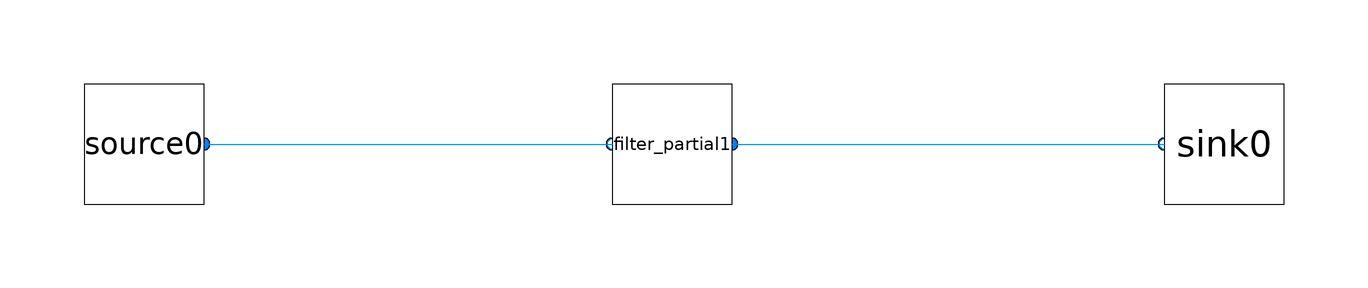

Above is the diagram view of the following Modelica model: its components placed by their Placement annotations and its connect equations drawn as lines.

model process_plant
inner Modelica.Fluid.System system(energyDynamics = Modelica.Fluid.Types.Dynamics.FixedInitial, m_flow_start = 1, massDynamics = Modelica.Fluid.Types.Dynamics.FixedInitial, momentumDynamics = Modelica.Fluid.Types.Dynamics.FixedInitial, p_ambient(displayUnit = "Pa"));
replaceable package Medium = Modelica.Media.Water.StandardWater;
  sink sink0 annotation(
    Placement(visible = true, transformation(origin = {90, 0}, extent = {{-10, -10}, {10, 10}}, rotation = 0)));
  source source0 annotation(
    Placement(visible = true, transformation(origin = {-90, 0}, extent = {{-10, -10}, {10, 10}}, rotation = 0)));
  filter_partial filter_partial1 annotation(
    Placement(visible = true, transformation(origin = {-2, 0}, extent = {{-10, -10}, {10, 10}}, rotation = 0)));
equation
  connect(source0.port_out, filter_partial1.port_in) annotation(
    Line(points = {{-80, 0}, {-12, 0}}, color = {0, 127, 255}));
  connect(filter_partial1.port_out, sink0.port_in) annotation(
    Line(points = {{8, 0}, {80, 0}}, color = {0, 127, 255}));
end process_plant;